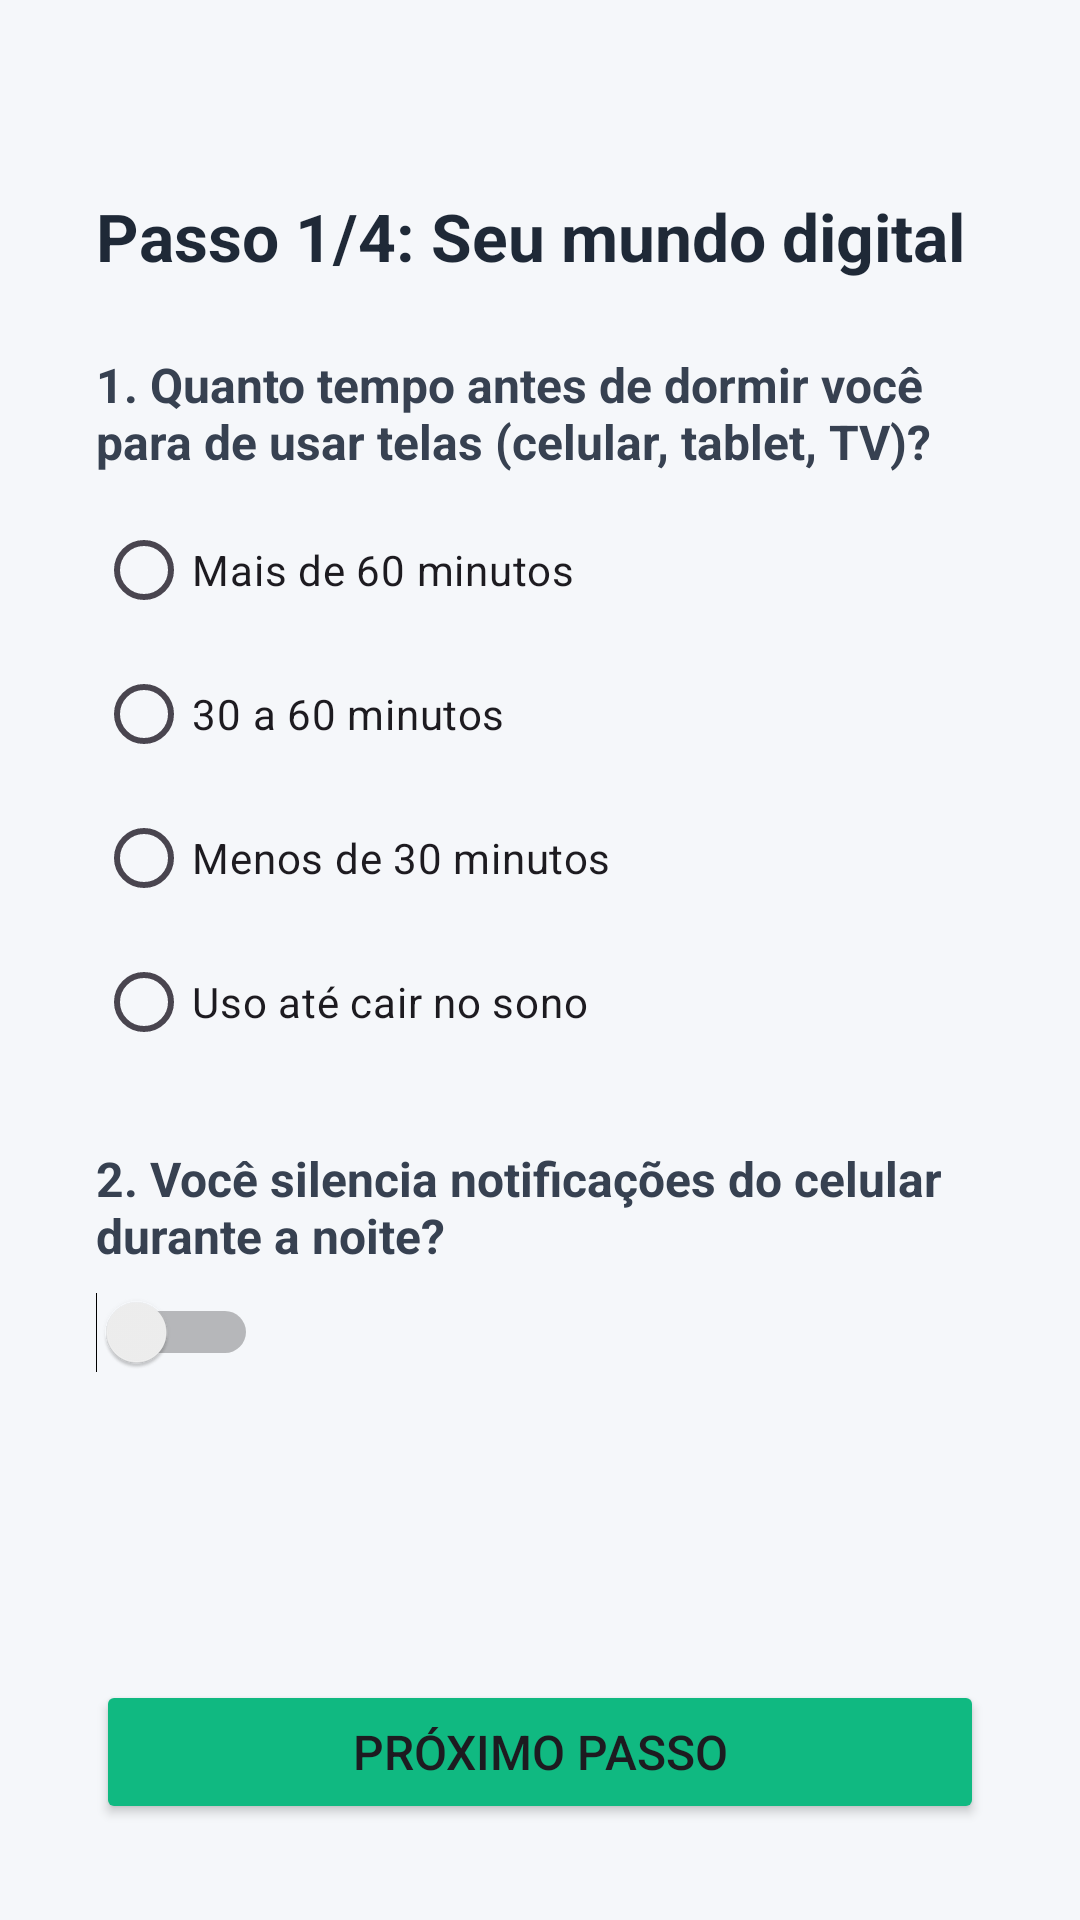

Layout XML and referenced resources for this Android screen:
<!-- AndroidManifest.xml: application theme Theme.Ap2LucasKronemberger -->
<!-- res/layout/activity_quiz_digital.xml -->
<?xml version="1.0" encoding="utf-8"?>
<androidx.constraintlayout.widget.ConstraintLayout xmlns:android="http://schemas.android.com/apk/res/android"
    xmlns:app="http://schemas.android.com/apk/res-auto"
    xmlns:tools="http://schemas.android.com/tools"
    android:id="@+id/main"
    android:layout_width="match_parent"
    android:layout_height="match_parent"
    tools:context=".QuizDigitalActivity"
    android:background="#F5F7FA"
    android:padding="32dp">

    <TextView
        android:id="@+id/passo1"
        android:layout_width="0dp"
        android:layout_height="wrap_content"
        android:text="Passo 1/4: Seu mundo digital"
        android:textSize="22sp"
        android:textStyle="bold"
        android:textColor="#1F2937"
        app:layout_constraintTop_toTopOf="parent"
        app:layout_constraintStart_toStartOf="parent"
        app:layout_constraintEnd_toEndOf="parent"
        android:layout_marginTop="32dp" />

    <ScrollView
        android:layout_width="0dp"
        android:layout_height="0dp"
        android:layout_marginTop="24dp"
        app:layout_constraintTop_toBottomOf="@+id/passo1"
        app:layout_constraintBottom_toTopOf="@+id/bt_next"
        app:layout_constraintStart_toStartOf="parent"
        app:layout_constraintEnd_toEndOf="parent">

        <LinearLayout
            android:layout_width="match_parent"
            android:layout_height="wrap_content"
            android:orientation="vertical">

            
            <TextView
                android:layout_width="match_parent"
                android:layout_height="wrap_content"
                android:text="1. Quanto tempo antes de dormir você para de usar telas (celular, tablet, TV)?"
                android:textSize="16sp"
                android:textStyle="bold"
                android:textColor="#374151"
                android:layout_marginBottom="8dp" />

            <RadioGroup
                android:id="@+id/tempo_de_tela"
                android:layout_width="match_parent"
                android:layout_height="wrap_content"
                android:layout_marginBottom="24dp">
                <RadioButton
                    android:id="@+id/rb_tela1"
                    android:layout_width="match_parent"
                    android:layout_height="wrap_content"
                    android:text="Mais de 60 minutos" />
                <RadioButton
                    android:id="@+id/rb_tela2"
                    android:layout_width="match_parent"
                    android:layout_height="wrap_content"
                    android:text="30 a 60 minutos" />
                <RadioButton
                    android:id="@+id/rb_tela3"
                    android:layout_width="match_parent"
                    android:layout_height="wrap_content"
                    android:text="Menos de 30 minutos" />
                <RadioButton
                    android:id="@+id/rb_tela4"
                    android:layout_width="match_parent"
                    android:layout_height="wrap_content"
                    android:text="Uso até cair no sono" />
            </RadioGroup>

            
            <TextView
                android:layout_width="match_parent"
                android:layout_height="wrap_content"
                android:text="2. Você silencia notificações do celular durante a noite?"
                android:textSize="16sp"
                android:textStyle="bold"
                android:textColor="#374151"
                android:layout_marginBottom="8dp" />

            <Switch
                android:id="@+id/notificacao_silenciada"
                android:layout_width="wrap_content"
                android:layout_height="wrap_content"
                android:textOff="Não"
                android:textOn="Sim"

                android:layout_marginBottom="24dp"
                tools:ignore="UseSwitchCompatOrMaterialXml" />

            

        </LinearLayout>
    </ScrollView>

    <Button
        android:id="@+id/bt_next"
        android:layout_width="0dp"
        android:layout_height="wrap_content"
        android:text="Próximo Passo"
        android:textSize="16sp"
        android:paddingVertical="12dp"
        android:backgroundTint="#10B981"
        app:cornerRadius="8dp"
        app:layout_constraintBottom_toBottomOf="parent"
        app:layout_constraintStart_toStartOf="parent"
        app:layout_constraintEnd_toEndOf="parent" />

</androidx.constraintlayout.widget.ConstraintLayout>
<!-- resources referenced by this layout -->
<resources>
  <style name="Theme.Ap2LucasKronemberger" parent="Base.Theme.Ap2LucasKronemberger" />
  <style name="Base.Theme.Ap2LucasKronemberger" parent="Theme.Material3.DayNight.NoActionBar">
          
          
      </style>
</resources>
